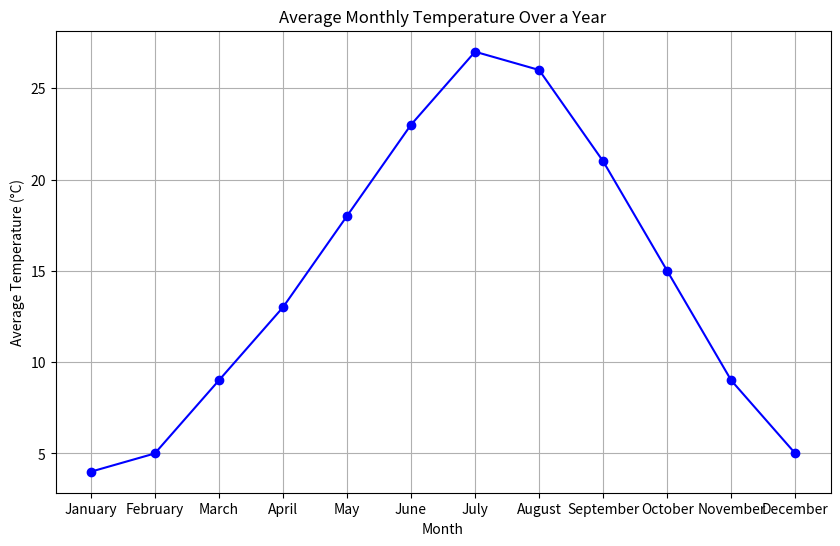

The script that saved this image:
import matplotlib.pyplot as plt

# Data from the paragraph
months = ['January', 'February', 'March', 'April', 'May', 'June', 'July', 'August', 'September', 'October', 'November', 'December']
temperatures = [4, 5, 9, 13, 18, 23, 27, 26, 21, 15, 9, 5]

# Create the plot
plt.figure(figsize=(10, 6))
plt.plot(months, temperatures, marker='o', linestyle='-', color='b')

# Add titles and labels
plt.title('Average Monthly Temperature Over a Year')
plt.xlabel('Month')
plt.ylabel('Average Temperature (°C)')

# Display the graph
plt.grid(True)
plt.show()